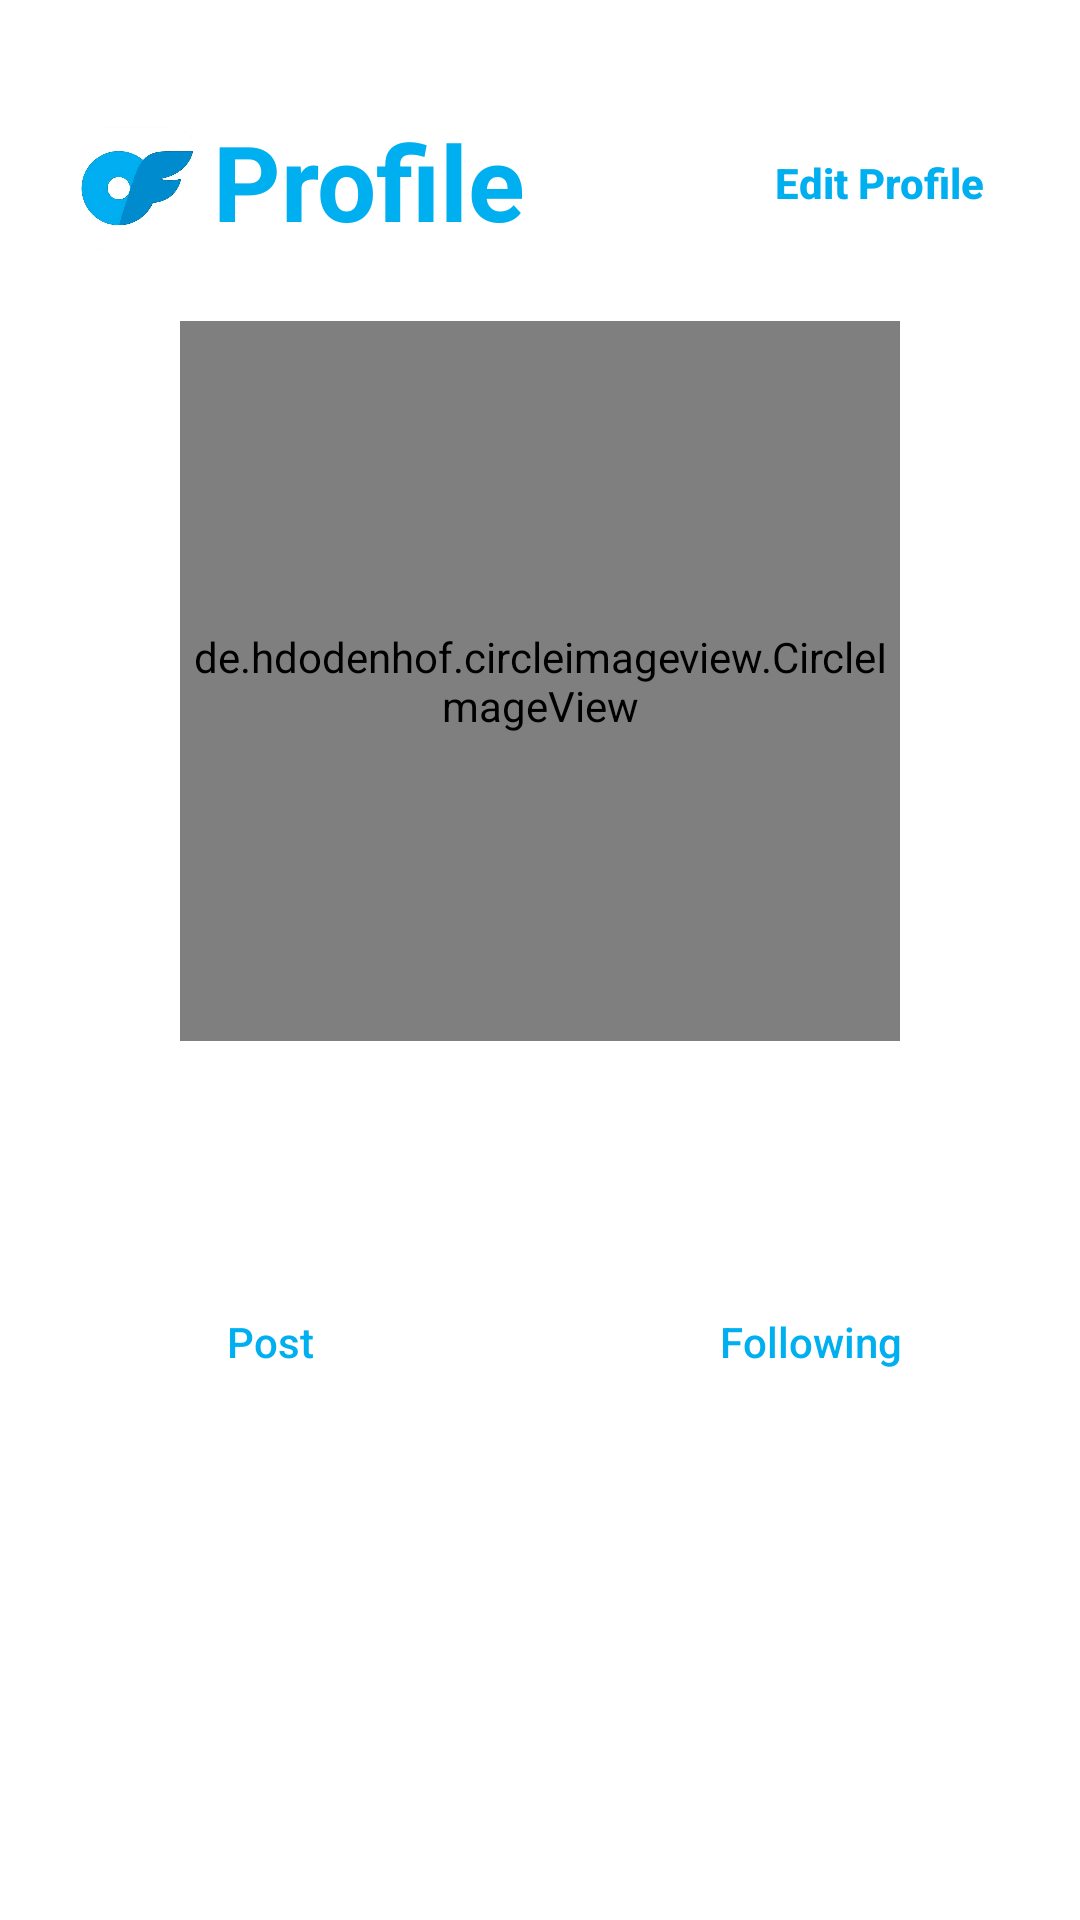

The Android layout XML behind this screen, and the referenced resources:
<!-- AndroidManifest.xml: application theme Theme.ApiOnlyFans -->
<!-- res/layout/activity_perfil_ajustes.xml -->
<?xml version="1.0" encoding="utf-8"?>
<LinearLayout xmlns:android="http://schemas.android.com/apk/res/android"
    xmlns:app="http://schemas.android.com/apk/res-auto"
    xmlns:tools="http://schemas.android.com/tools"
    android:layout_width="match_parent"
    android:layout_height="match_parent"
    android:background="@color/white"
    android:orientation="vertical">


    <LinearLayout
        android:id="@+id/linearLayout2"
        android:layout_width="match_parent"
        android:layout_height="50dp"
        android:layout_marginStart="21dp"
        android:layout_marginTop="37dp"
        android:layout_marginEnd="20dp"
        android:layout_marginBottom="10dp"
        android:orientation="horizontal"
        tools:ignore="UseCompoundDrawables">

        <ImageView
            android:id="@+id/imagehome"
            android:layout_width="50dp"
            android:layout_height="wrap_content"
            app:srcCompat="@drawable/pngonly"
            tools:ignore="ContentDescription" />

        <TextView
            android:id="@+id/texthome"
            android:layout_width="wrap_content"
            android:layout_height="match_parent"
            android:text="Profile"
            android:textAlignment="gravity"
            android:textColor="@color/blue_light"
            android:textSize="35sp"
            android:textStyle="bold"
            tools:ignore="HardcodedText" />

        <LinearLayout
            android:layout_width="match_parent"
            android:layout_height="wrap_content"
            android:gravity="end">

            <Button
                android:id="@+id/editarPerfil"
                android:layout_width="wrap_content"
                android:layout_height="wrap_content"
                android:backgroundTint="@color/white"
                android:elevation="0dp"
                android:stateListAnimator="@null"
                android:text="Edit Profile"
                android:textAllCaps="false"
                android:textColor="@color/blue_light"
                android:textStyle="bold"
                tools:ignore="ButtonStyle,HardcodedText" />

        </LinearLayout>

    </LinearLayout>

    <ScrollView
        android:layout_width="match_parent"
        android:layout_height="wrap_content">

        <LinearLayout
            android:layout_width="match_parent"
            android:layout_height="0dp"
            android:layout_marginTop="10dp"
            android:layout_weight="2"
            android:background="@color/white"
            android:gravity="top"
            android:orientation="vertical">

            <LinearLayout
                android:id="@+id/linearAbajo"
                android:layout_width="match_parent"
                android:layout_height="wrap_content"
                android:gravity="center"
                android:orientation="horizontal">

                <de.hdodenhof.circleimageview.CircleImageView
                    android:id="@+id/cambiarFotoPerfil"
                    android:layout_width="240sp"
                    android:layout_height="240sp"
                    android:background="@drawable/circle_background"
                    android:scaleType="centerCrop"
                    android:src="@drawable/user" />


            </LinearLayout>

            <LinearLayout
                android:layout_width="match_parent"
                android:layout_height="wrap_content"
                android:gravity="center"
                android:orientation="vertical">

                <TextView
                    android:id="@+id/nombreUsuarioPerfil"
                    android:layout_width="match_parent"
                    android:layout_height="wrap_content"
                    android:gravity="center"
                    android:textColor="@color/black"
                    android:textSize="28sp"
                    android:textStyle="bold" />

            </LinearLayout>


            <LinearLayout
                android:layout_width="match_parent"
                android:layout_height="wrap_content"
                android:gravity="center"
                android:orientation="horizontal">

                <TextView
                    android:id="@+id/nombreUsuarioPerfilJunto"
                    android:layout_width="wrap_content"
                    android:layout_height="wrap_content" />

            </LinearLayout>


            <LinearLayout
                android:layout_width="wrap_content"
                android:layout_height="wrap_content"
                android:orientation="horizontal">

                <View
                    android:layout_width="wrap_content"
                    android:layout_height="20dp" />

            </LinearLayout>


            <LinearLayout
                android:layout_width="match_parent"
                android:layout_height="wrap_content"
                android:gravity="center"
                android:orientation="horizontal">

                <Button
                    android:id="@+id/publicaciones_propias"
                    android:layout_width="0dp"
                    android:layout_height="wrap_content"
                    android:layout_weight="1"
                    android:backgroundTint="@color/white"
                    android:elevation="0dp"
                    android:gravity="center"
                    android:stateListAnimator="@null"
                    android:text="Post"
                    android:textAllCaps="false"
                    android:textColor="@color/blue_light"
                    tools:ignore="ButtonStyle,HardcodedText" />

                <Button
                    android:id="@+id/seguidores_usuario"
                    android:layout_width="0dp"
                    android:layout_height="wrap_content"
                    android:layout_weight="1"
                    android:backgroundTint="@color/white"
                    android:elevation="0dp"
                    android:gravity="center"
                    android:stateListAnimator="@null"
                    android:text="Following"
                    android:textAllCaps="false"
                    android:textColor="@color/blue_light"
                    tools:ignore="ButtonStyle,HardcodedText" />

            </LinearLayout>

            <androidx.recyclerview.widget.RecyclerView
                android:id="@+id/recycler_publicaciones_propias"
                android:layout_width="match_parent"
                android:layout_height="match_parent"
                android:layout_marginStart="15dp"
                android:layout_marginEnd="15dp"
                android:layout_marginBottom="90dp"
                android:visibility="visible" />

            <androidx.recyclerview.widget.RecyclerView
                android:id="@+id/recycler_seguidores_usuario"
                android:layout_width="match_parent"
                android:layout_height="match_parent"
                android:visibility="gone" />
        </LinearLayout>

    </ScrollView>

</LinearLayout>
<!-- resources referenced by this layout -->
<resources>
  <color name="black">#FF000000</color>
  <color name="blue_light">#00AFF0</color>
  <color name="white">#FFFFFFFF</color>
  <!-- drawable pngonly: png bitmap (drawable, 19207 bytes) -->
  <style name="Theme.ApiOnlyFans" parent="Base.Theme.ApiOnlyFans" />
  <style name="Base.Theme.ApiOnlyFans" parent="Theme.Material3.DayNight.NoActionBar">
          
          
      </style>
</resources>
